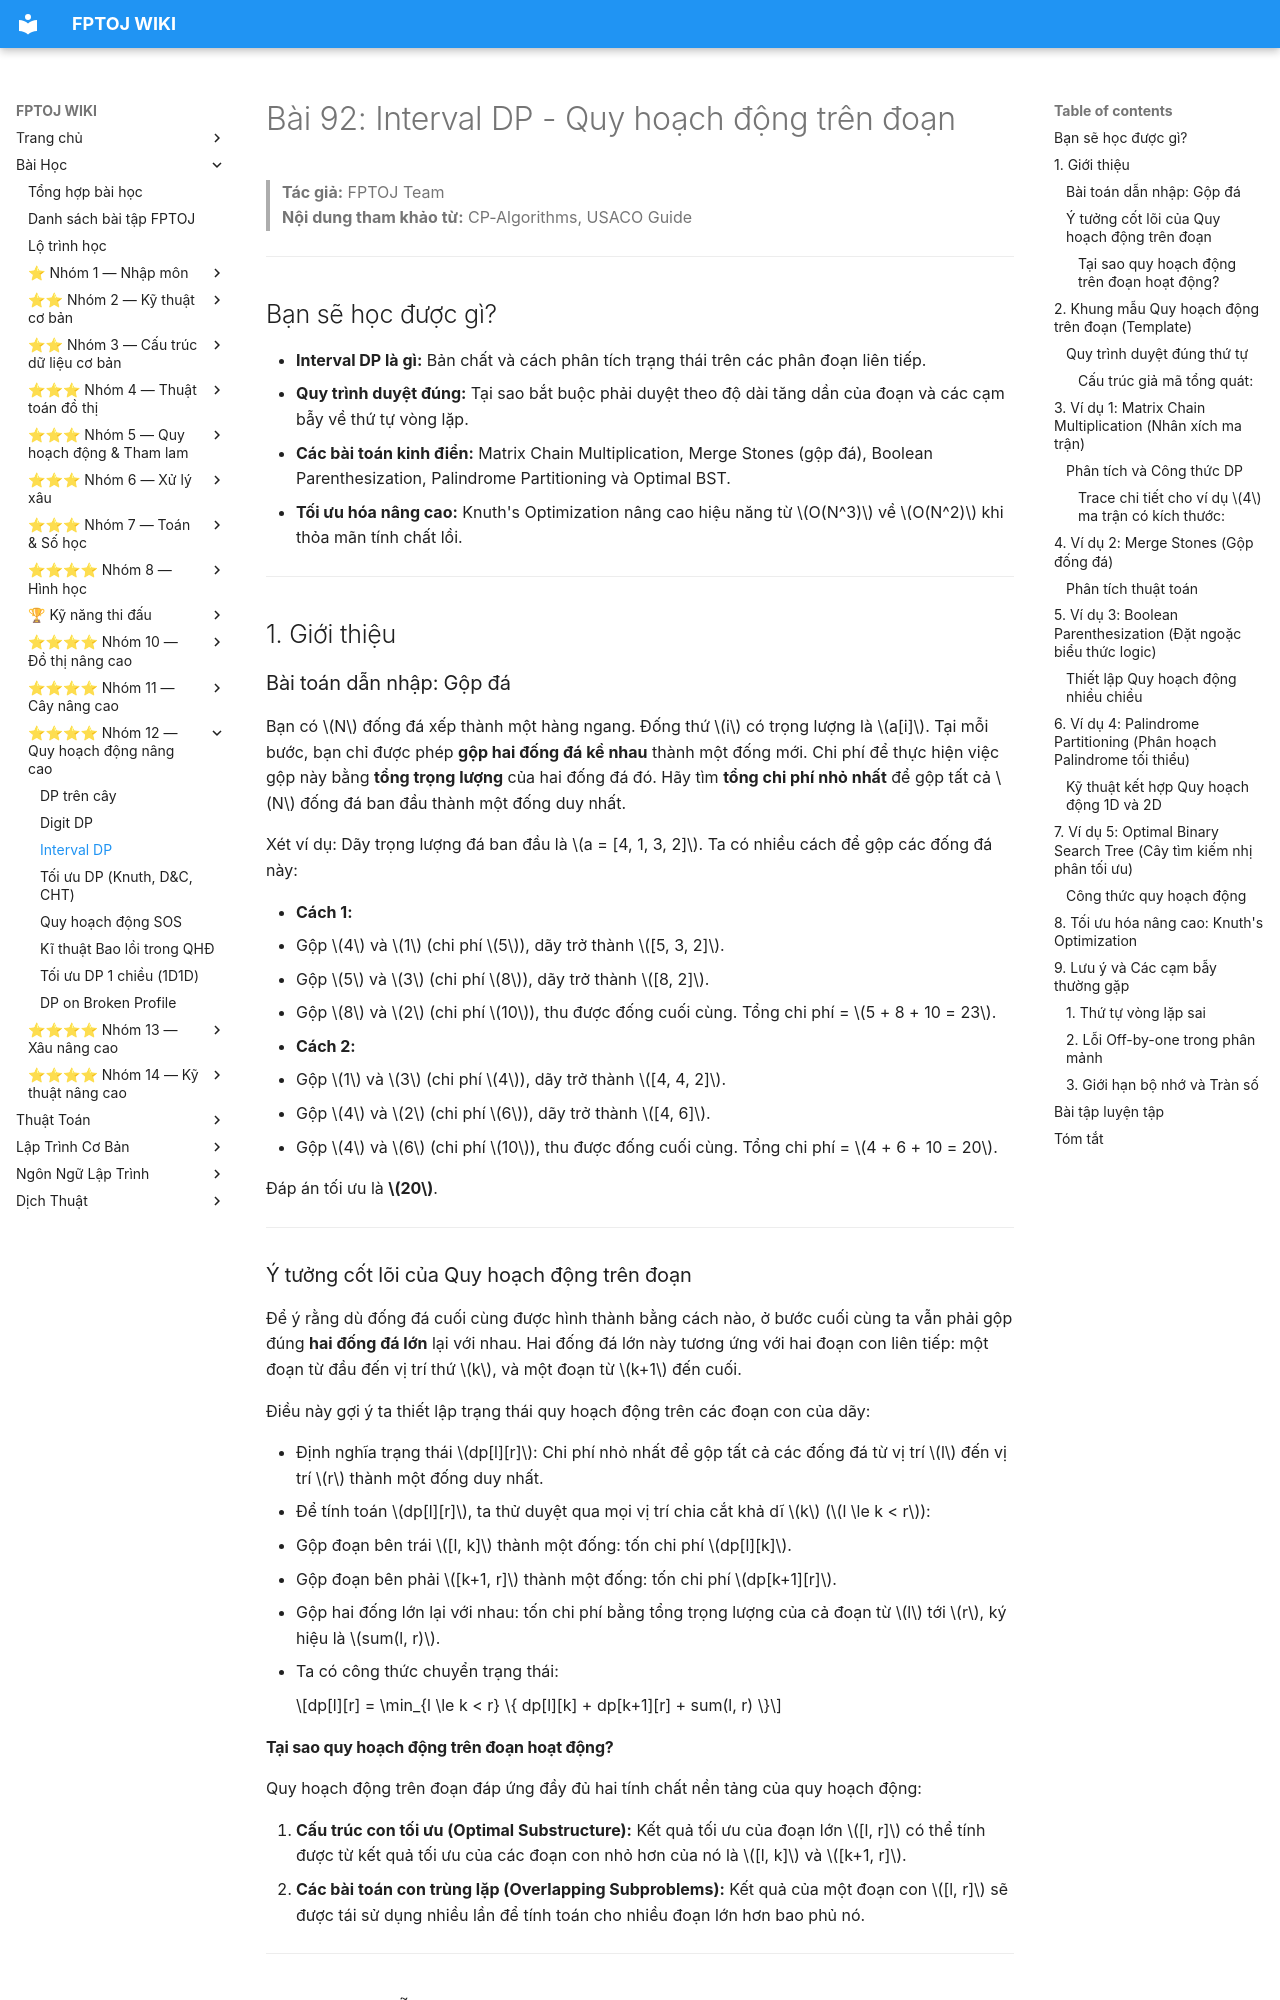

repository: FPTOJ-OJ/fptoj_wiki · page: lessons/interval-dp/index.html · generator: mkdocs

# Bài 92: Interval DP - Quy hoạch động trên đoạn

> **Tác giả:** FPTOJ Team<br>
> **Nội dung tham khảo từ:** CP-Algorithms, USACO Guide

---

## Bạn sẽ học được gì?

- **Interval DP là gì:** Bản chất và cách phân tích trạng thái trên các phân đoạn liên tiếp.
- **Quy trình duyệt đúng:** Tại sao bắt buộc phải duyệt theo độ dài tăng dần của đoạn và các cạm bẫy về thứ tự vòng lặp.
- **Các bài toán kinh điển:** Matrix Chain Multiplication, Merge Stones (gộp đá), Boolean Parenthesization, Palindrome Partitioning và Optimal BST.
- **Tối ưu hóa nâng cao:** Knuth's Optimization nâng cao hiệu năng từ $O(N^3)$ về $O(N^2)$ khi thỏa mãn tính chất lồi.

---

## 1. Giới thiệu

### Bài toán dẫn nhập: Gộp đá

Bạn có $N$ đống đá xếp thành một hàng ngang. Đống thứ $i$ có trọng lượng là $a[i]$. Tại mỗi bước, bạn chỉ được phép **gộp hai đống đá kề nhau** thành một đống mới. Chi phí để thực hiện việc gộp này bằng **tổng trọng lượng** của hai đống đá đó. Hãy tìm **tổng chi phí nhỏ nhất** để gộp tất cả $N$ đống đá ban đầu thành một đống duy nhất.

Xét ví dụ: Dãy trọng lượng đá ban đầu là $a = [4, 1, 3, 2]$.
Ta có nhiều cách để gộp các đống đá này:

- **Cách 1:** 
  1. Gộp $4$ và $1$ (chi phí $5$), dãy trở thành $[5, 3, 2]$.
  2. Gộp $5$ và $3$ (chi phí $8$), dãy trở thành $[8, 2]$.
  3. Gộp $8$ và $2$ (chi phí $10$), thu được đống cuối cùng.
  Tổng chi phí = $5 + 8 + 10 = 23$.

- **Cách 2:**
  1. Gộp $1$ và $3$ (chi phí $4$), dãy trở thành $[4, 4, 2]$.
  2. Gộp $4$ và $2$ (chi phí $6$), dãy trở thành $[4, 6]$.
  3. Gộp $4$ và $6$ (chi phí $10$), thu được đống cuối cùng.
  Tổng chi phí = $4 + 6 + 10 = 20$.

Đáp án tối ưu là **$20$**.

---

### Ý tưởng cốt lõi của Quy hoạch động trên đoạn
Để ý rằng dù đống đá cuối cùng được hình thành bằng cách nào, ở bước cuối cùng ta vẫn phải gộp đúng **hai đống đá lớn** lại với nhau. Hai đống đá lớn này tương ứng với hai đoạn con liên tiếp: một đoạn từ đầu đến vị trí thứ $k$, và một đoạn từ $k+1$ đến cuối. 

Điều này gợi ý ta thiết lập trạng thái quy hoạch động trên các đoạn con của dãy:

- Định nghĩa trạng thái $dp[l][r]$: Chi phí nhỏ nhất để gộp tất cả các đống đá từ vị trí $l$ đến vị trí $r$ thành một đống duy nhất.
- Để tính toán $dp[l][r]$, ta thử duyệt qua mọi vị trí chia cắt khả dĩ $k$ ($l \le k < r$):
  - Gộp đoạn bên trái $[l, k]$ thành một đống: tốn chi phí $dp[l][k]$.
  - Gộp đoạn bên phải $[k+1, r]$ thành một đống: tốn chi phí $dp[k+1][r]$.
  - Gộp hai đống lớn lại với nhau: tốn chi phí bằng tổng trọng lượng của cả đoạn từ $l$ tới $r$, ký hiệu là $sum(l, r)$.
- Ta có công thức chuyển trạng thái:

    $$dp[l][r] = \min_{l \le k < r} \{ dp[l][k] + dp[k+1][r] + sum(l, r) \}$$
